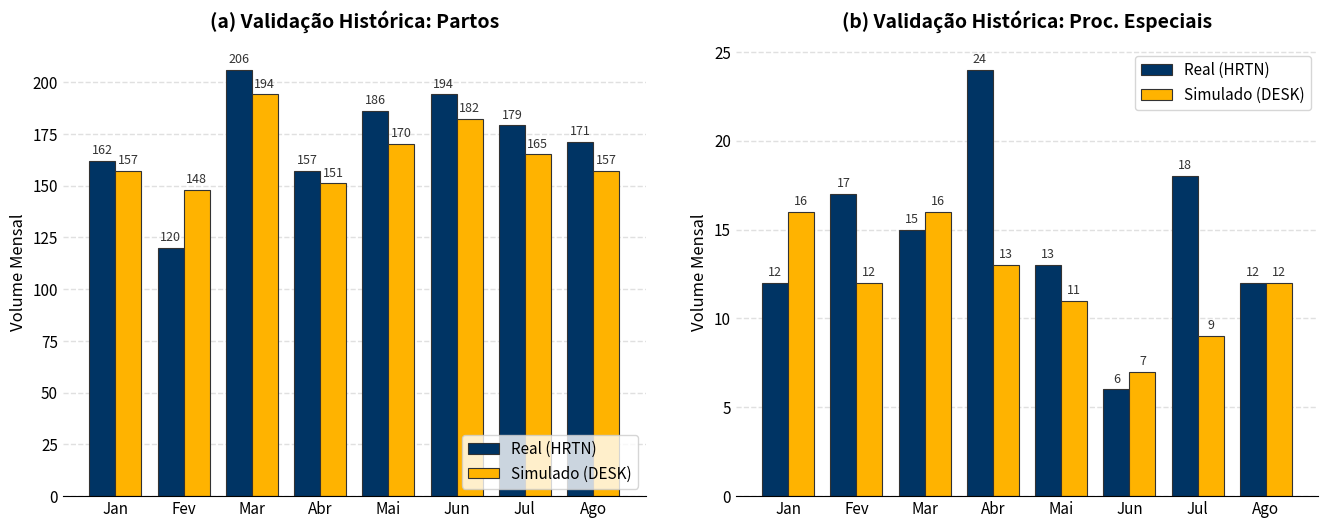

This figure's Python source:
import matplotlib.pyplot as plt
import numpy as np

# ==========================================
# 1. Entrada de Dados
# ==========================================
meses = ['Jan', 'Fev', 'Mar', 'Abr', 'Mai', 'Jun', 'Jul', 'Ago']

partos_real = [162, 120, 206, 157, 186, 194, 179, 171]
partos_sim = [157, 148, 194, 151, 170, 182, 165, 157]

pe_real = [12, 17, 15, 24, 13, 6, 18, 12]
pe_sim = [16, 12, 16, 13, 11, 7, 9, 12]

# ==========================================
# 2. Configuração de Estilo Global (Matplotlib Puro)
# ==========================================
plt.rcParams.update({
    'font.family': 'sans-serif',       # Combina com a fonte do LaTeX
    'font.size': 11,
    'axes.titlesize': 14,
    'axes.labelsize': 12,
    'legend.fontsize': 11,
    'axes.axisbelow': True,       # Garante que a grade fique ATRÁS das barras
    'axes.spines.top': False,     # Remove borda superior
    'axes.spines.right': False,   # Remove borda direita
    'axes.spines.left': False,    # Remove borda esquerda para um visual mais limpo
})

# ==========================================
# 3. Definição de Paleta de Cores e Layout
# ==========================================
cor_real = "#003464" 
cor_sim = '#FFB300'  # 26A69A - verde menta

x = np.arange(len(meses))
largura = 0.38  # Largura das barras

fig, (ax1, ax2) = plt.subplots(1, 2, figsize=(14, 6))

# ==========================================
# PAINEL A: Partos
# ==========================================
rects1_a = ax1.bar(x - largura/2, partos_real, largura, label='Real (HRTN)', 
                   color=cor_real, edgecolor='#333333', linewidth=0.8, alpha=1)
rects2_a = ax1.bar(x + largura/2, partos_sim, largura, label='Simulado (DESK)', 
                   color=cor_sim, edgecolor='#333333', linewidth=0.8, alpha=1) # , hatch='//'

ax1.set_ylabel('Volume Mensal')
ax1.set_title('(a) Validação Histórica: Partos', pad=15, fontweight='bold')
ax1.set_xticks(x)
ax1.set_xticklabels(meses)
ax1.tick_params(axis='both', which='both', length=0) # Remove marcações dos eixos
ax1.legend(loc='lower right', frameon=True, edgecolor='#CCCCCC')

# -> CONFIGURAÇÃO DA GRADE CORRIGIDA AQUI <-
ax1.grid(axis='y', color='#E0E0E0', linestyle='--', linewidth=1)

ax1.bar_label(rects1_a, padding=3, fontsize=9, color='#333333')
ax1.bar_label(rects2_a, padding=3, fontsize=9, color='#333333')

# ==========================================
# PAINEL B: Procedimentos Especiais
# ==========================================
rects1_b = ax2.bar(x - largura/2, pe_real, largura, label='Real (HRTN)', 
                   color=cor_real, edgecolor='#333333', linewidth=0.8, alpha=1)
rects2_b = ax2.bar(x + largura/2, pe_sim, largura, label='Simulado (DESK)', 
                   color=cor_sim, edgecolor='#333333', linewidth=0.8, alpha=1) # , hatch='//'

ax2.set_ylabel('Volume Mensal')
ax2.set_title('(b) Validação Histórica: Proc. Especiais', pad=15, fontweight='bold')
ax2.set_xticks(x)
ax2.set_xticklabels(meses)
ax2.tick_params(axis='both', which='both', length=0)
ax2.legend(loc='upper right', frameon=True, edgecolor='#CCCCCC')

# -> CONFIGURAÇÃO DA GRADE CORRIGIDA AQUI <-
ax2.grid(axis='y', color='#E0E0E0', linestyle='--', linewidth=1)

ax2.bar_label(rects1_b, padding=3, fontsize=9, color='#333333')
ax2.bar_label(rects2_b, padding=3, fontsize=9, color='#333333')

# ==========================================
# 4. Ajustes Finais e Exportação
# ==========================================
plt.tight_layout(pad=3.0) 

# Salva a figura em PDF e PNG
# plt.savefig('validacao_modelo_matplotlib.pdf', format='pdf', dpi=300, bbox_inches='tight')
# plt.savefig('validacao_modelo_matplotlib.png', format='png', dpi=300, bbox_inches='tight')

print("Gráficos gerados e salvos com sucesso!")
plt.show()
